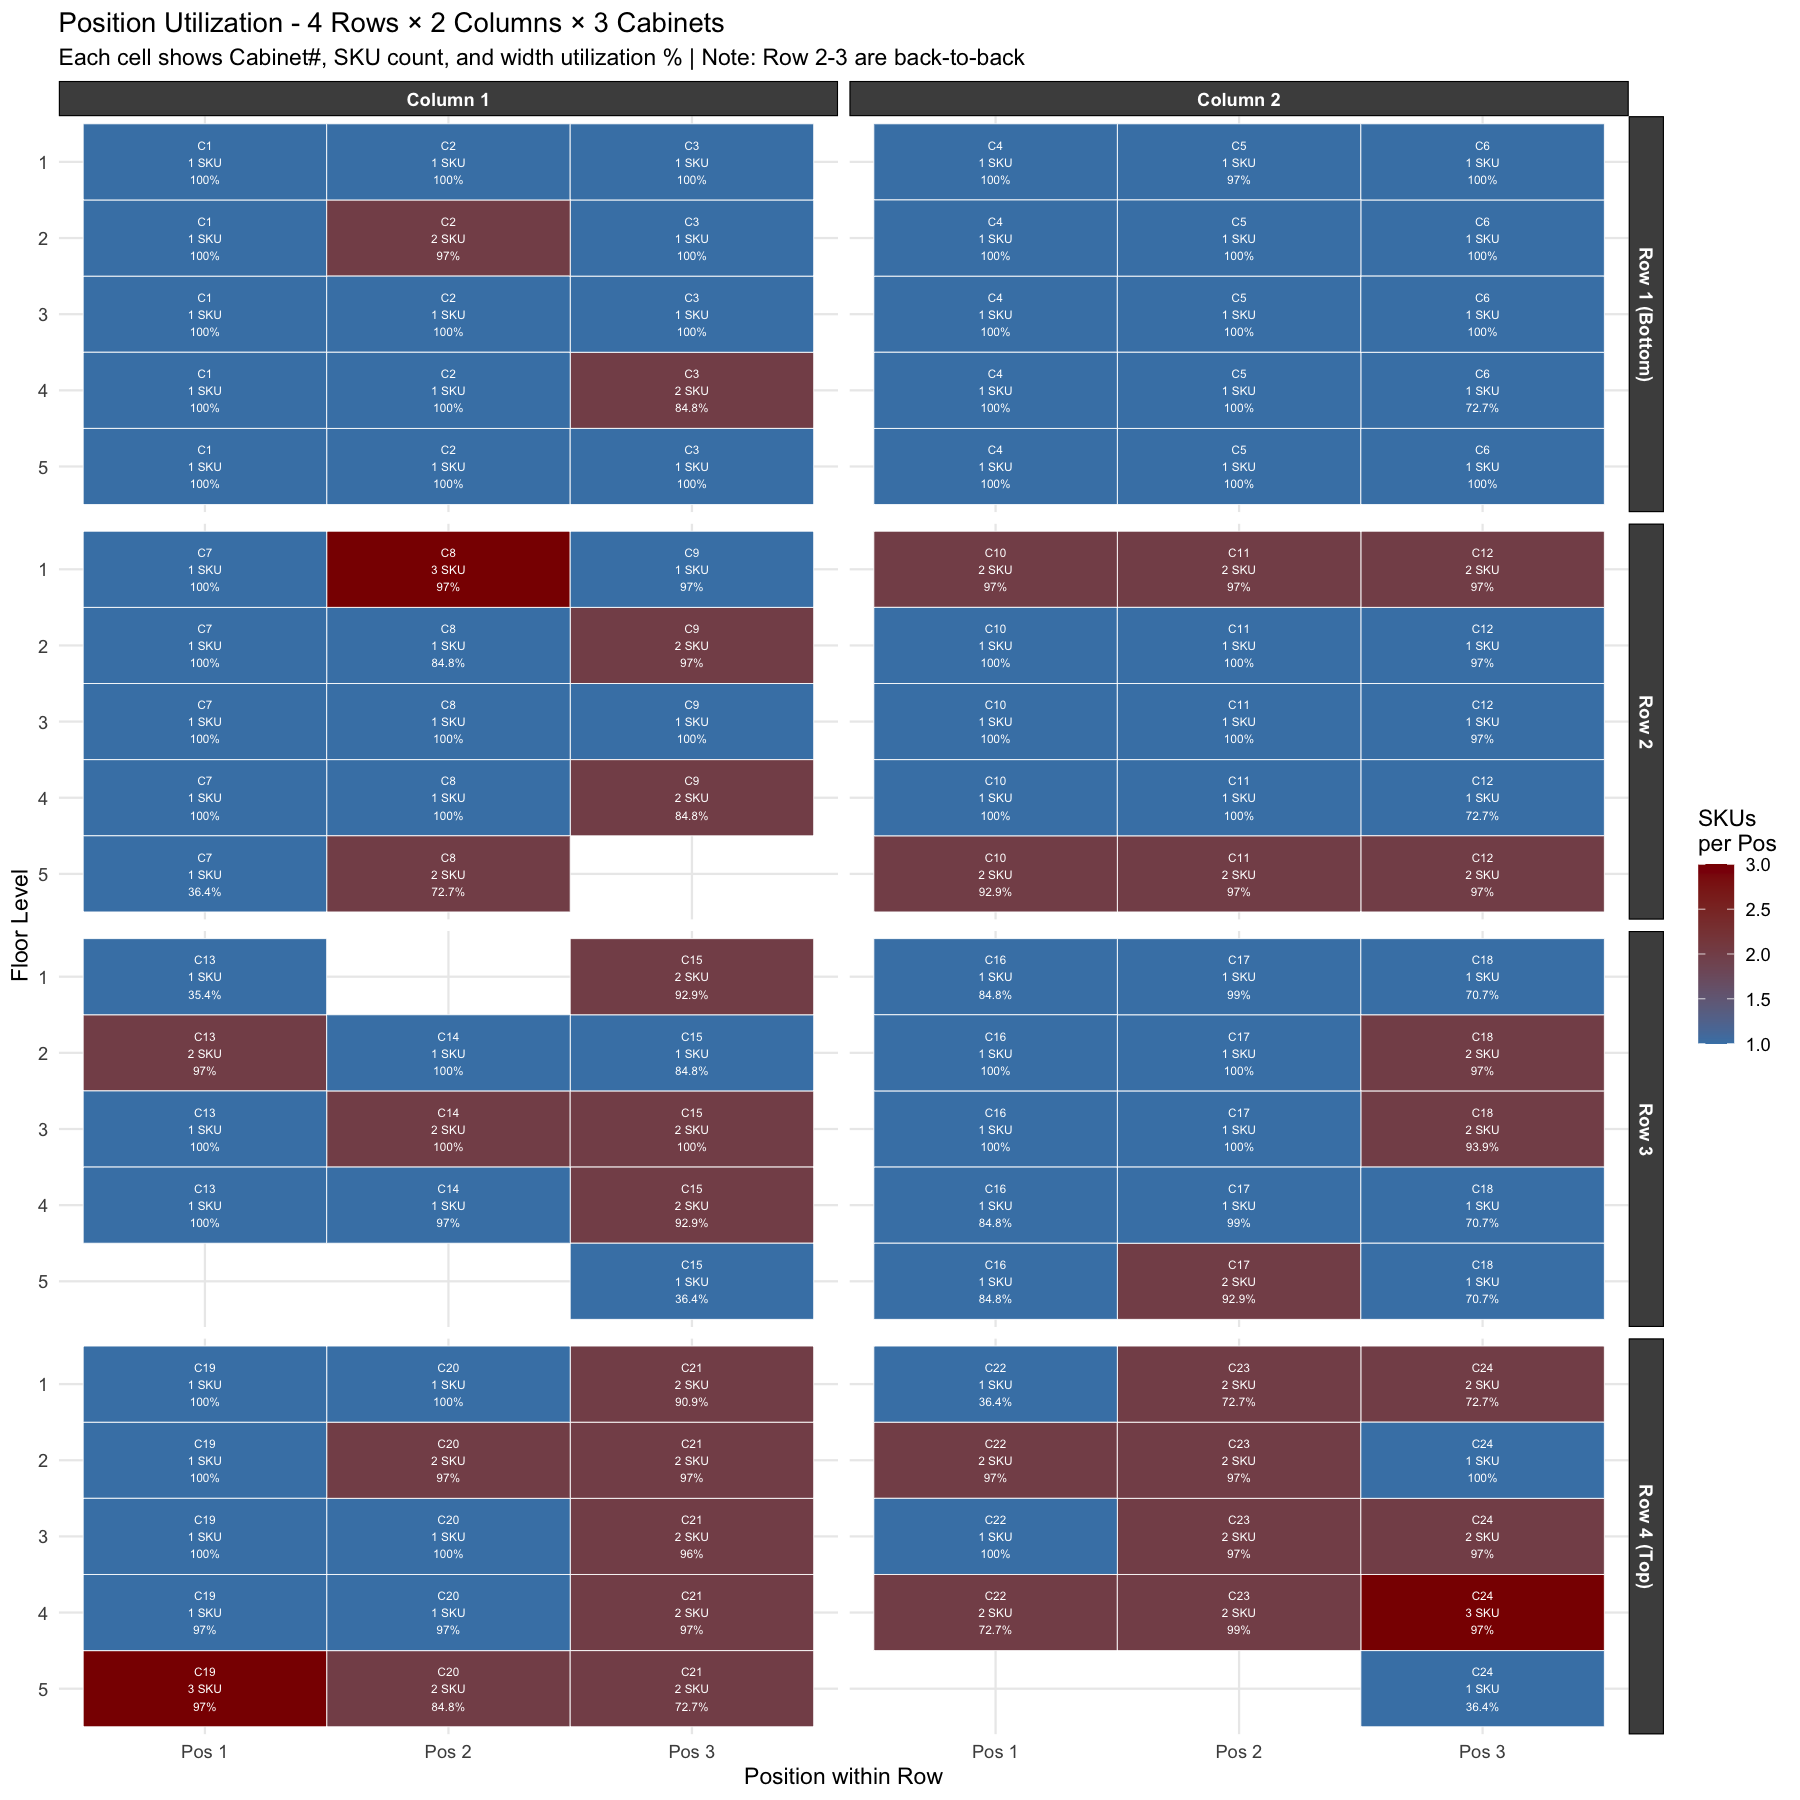

Values plotted in this chart, from the file beside it:
Cabinet, Floor, SKUsInPosition, TotalFrequency, TotalWidth_m, WidthUsed_pct
1, 3, 1, 9225, 1.98, 100
7, 3, 1, 3473, 1.98, 100
1, 2, 1, 7331, 1.98, 100
12, 3, 1, 2908, 1.92, 97
12, 2, 1, 2808, 1.92, 97
5, 1, 1, 2795, 1.92, 97
1, 4, 1, 5891, 1.98, 100
18, 3, 2, 2047, 1.86, 93.9
12, 4, 1, 1745, 1.44, 72.7
3, 4, 2, 1741, 1.68, 84.8
21, 3, 2, 1643, 1.9, 96
6, 4, 1, 1462, 1.44, 72.7
23, 3, 2, 1661, 1.92, 97
24, 3, 2, 1655, 1.92, 97
9, 2, 2, 1393, 1.92, 97
17, 5, 2, 1583, 1.84, 92.9
12, 1, 2, 1291, 1.92, 97
17, 3, 1, 1842, 1.98, 100
12, 5, 2, 1266, 1.92, 97
13, 2, 2, 1407, 1.92, 97
11, 1, 2, 1181, 1.92, 97
11, 5, 2, 1116, 1.92, 97
3, 3, 1, 5335, 1.98, 100
17, 2, 1, 1655, 1.98, 100
10, 1, 2, 1613, 1.92, 97
2, 5, 1, 1910, 1.98, 100
3, 2, 1, 1907, 1.98, 100
16, 3, 1, 1873, 1.98, 100
10, 5, 2, 1389, 1.84, 92.9
18, 2, 2, 1371, 1.92, 97
4, 3, 1, 5158, 1.98, 100
2, 2, 2, 1368, 1.92, 97
9, 3, 1, 3352, 1.98, 100
3, 5, 1, 1656, 1.98, 100
20, 5, 2, 901, 1.68, 84.8
17, 4, 1, 1255, 1.96, 99
10, 3, 1, 3065, 1.98, 100
21, 2, 2, 1222, 1.92, 97
17, 1, 1, 1229, 1.96, 99
20, 3, 1, 1524, 1.98, 100
10, 2, 1, 1502, 1.98, 100
22, 2, 2, 1177, 1.92, 97
5, 3, 1, 4344, 1.98, 100
21, 4, 2, 1142, 1.92, 97
23, 2, 2, 1148, 1.92, 97
2, 3, 1, 8486, 1.98, 100
9, 4, 2, 932, 1.68, 84.8
22, 3, 1, 1370, 1.98, 100
8, 2, 1, 1060, 1.68, 84.8
21, 1, 2, 868, 1.8, 90.9
20, 2, 2, 953, 1.92, 97
7, 2, 1, 1154, 1.98, 100
8, 3, 1, 3439, 1.98, 100
16, 4, 1, 914, 1.68, 84.8
1, 1, 1, 3435, 1.98, 100
16, 1, 1, 897, 1.68, 84.8
1, 5, 1, 3319, 1.98, 100
24, 4, 3, 967, 1.92, 97
14, 3, 2, 1058, 1.98, 100
15, 3, 2, 1054, 1.98, 100
... 54 more rows
